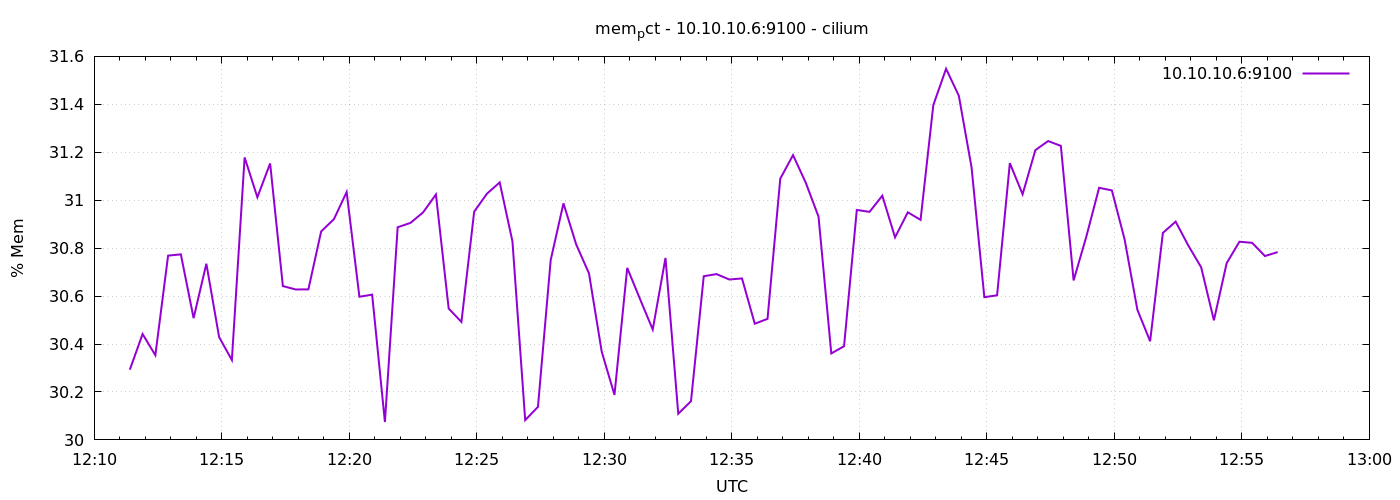

The file beside this chart, header and first rows:
1776946284	30.293049135456172
1776946314	30.44
1776946344	30.35
1776946374	30.77
1776946404	30.77
1776946434	30.51
1776946464	30.74
1776946494	30.43
1776946524	30.33
1776946554	31.18
1776946584	31.01
1776946614	31.15
1776946644	30.64
1776946674	30.63
1776946704	30.63
1776946734	30.87
1776946764	30.92
1776946794	31.03
1776946824	30.6
1776946854	30.61
1776946884	30.07
1776946914	30.89
1776946944	30.91
1776946974	30.95
1776947004	31.02
1776947034	30.55
1776947064	30.49
1776947094	30.95
1776947124	31.03
1776947154	31.07
1776947184	30.83
1776947214	30.08
1776947244	30.14
1776947274	30.75
1776947304	30.99
1776947334	30.82
1776947364	30.69
1776947394	30.37
1776947424	30.19
1776947454	30.72
1776947484	30.59
1776947514	30.46
1776947544	30.76
1776947574	30.11
1776947604	30.16
1776947634	30.68
1776947664	30.69
1776947694	30.67
1776947724	30.67
1776947754	30.48
1776947784	30.51
1776947814	31.09
1776947844	31.19
1776947874	31.07
1776947904	30.93
1776947934	30.36
1776947964	30.39
1776947994	30.96
1776948024	30.95
1776948054	31.02
1776948084	30.85
... 30 more rows
